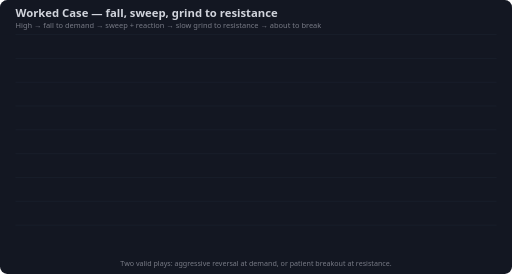
t = 0.00 s
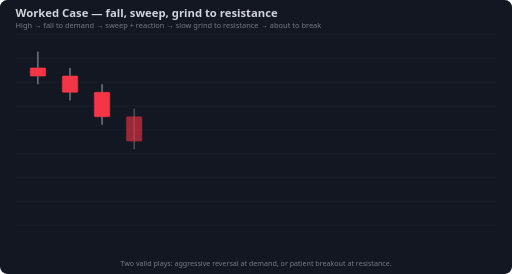
t = 0.72 s
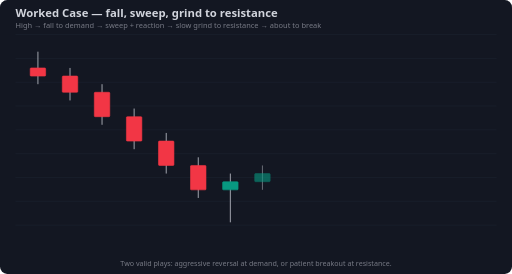
t = 1.44 s
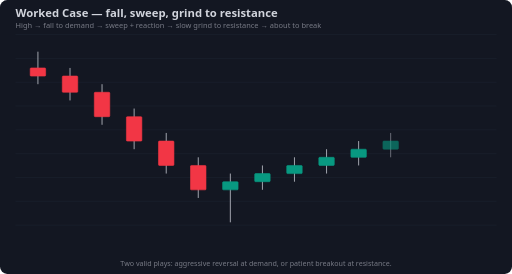
t = 2.16 s
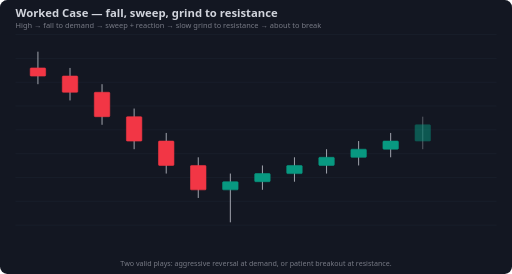
t = 2.31 s
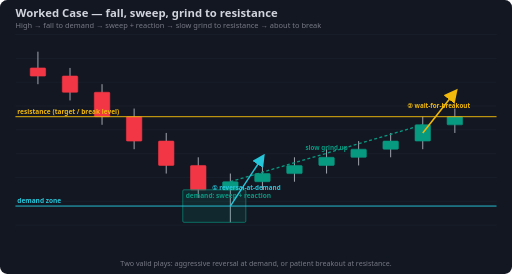
t = 3.62 s

The animated SVG that drew these frames (rendered in a browser with its animation timeline set to each time). Animation: 40 SMIL elements (animate=40); one cycle of 3.62 s.

<svg xmlns="http://www.w3.org/2000/svg" viewBox="0 0 860 460" font-family="Segoe UI,Arial,sans-serif">
<rect width="860" height="460" rx="12" fill="#131722"/>
<line x1="26" y1="58" x2="834" y2="58" stroke="#1b2230" stroke-width="1"/>
<line x1="26" y1="98" x2="834" y2="98" stroke="#1b2230" stroke-width="1"/>
<line x1="26" y1="138" x2="834" y2="138" stroke="#1b2230" stroke-width="1"/>
<line x1="26" y1="178" x2="834" y2="178" stroke="#1b2230" stroke-width="1"/>
<line x1="26" y1="218" x2="834" y2="218" stroke="#1b2230" stroke-width="1"/>
<line x1="26" y1="258" x2="834" y2="258" stroke="#1b2230" stroke-width="1"/>
<line x1="26" y1="298" x2="834" y2="298" stroke="#1b2230" stroke-width="1"/>
<line x1="26" y1="338" x2="834" y2="338" stroke="#1b2230" stroke-width="1"/>
<line x1="26" y1="378" x2="834" y2="378" stroke="#1b2230" stroke-width="1"/>
<text x="26" y="28" fill="#d1d4dc" font-size="19" font-weight="700">Worked Case — fall, sweep, grind to resistance</text>
<text x="26" y="47" fill="#787b86" font-size="12.5">High → fall to demand → sweep + reaction → slow grind to resistance → about to break</text>
<line x1="63.7" y1="86.7" x2="63.7" y2="141.3" stroke="#b2b5be" stroke-width="1.5" opacity="0"><animate attributeName="opacity" from="0" to="1" begin="0.00s" dur="0.30s" fill="freeze"/></line>
<rect x="50.7" y="114.0" width="26.0" height="13.7" rx="1.5" fill="#f23645" stroke="#f23645" opacity="0"><animate attributeName="opacity" from="0" to="1" begin="0.00s" dur="0.30s" fill="freeze"/></rect>
<line x1="117.6" y1="114.0" x2="117.6" y2="168.6" stroke="#b2b5be" stroke-width="1.5" opacity="0"><animate attributeName="opacity" from="0" to="1" begin="0.18s" dur="0.30s" fill="freeze"/></line>
<rect x="104.6" y="127.6" width="26.0" height="27.3" rx="1.5" fill="#f23645" stroke="#f23645" opacity="0"><animate attributeName="opacity" from="0" to="1" begin="0.18s" dur="0.30s" fill="freeze"/></rect>
<line x1="171.4" y1="141.3" x2="171.4" y2="209.5" stroke="#b2b5be" stroke-width="1.5" opacity="0"><animate attributeName="opacity" from="0" to="1" begin="0.36s" dur="0.30s" fill="freeze"/></line>
<rect x="158.4" y="154.9" width="26.0" height="41.0" rx="1.5" fill="#f23645" stroke="#f23645" opacity="0"><animate attributeName="opacity" from="0" to="1" begin="0.36s" dur="0.30s" fill="freeze"/></rect>
<line x1="225.3" y1="182.2" x2="225.3" y2="250.5" stroke="#b2b5be" stroke-width="1.5" opacity="0"><animate attributeName="opacity" from="0" to="1" begin="0.54s" dur="0.30s" fill="freeze"/></line>
<rect x="212.3" y="195.9" width="26.0" height="41.0" rx="1.5" fill="#f23645" stroke="#f23645" opacity="0"><animate attributeName="opacity" from="0" to="1" begin="0.54s" dur="0.30s" fill="freeze"/></rect>
<line x1="279.2" y1="223.2" x2="279.2" y2="291.4" stroke="#b2b5be" stroke-width="1.5" opacity="0"><animate attributeName="opacity" from="0" to="1" begin="0.72s" dur="0.30s" fill="freeze"/></line>
<rect x="266.2" y="236.8" width="26.0" height="41.0" rx="1.5" fill="#f23645" stroke="#f23645" opacity="0"><animate attributeName="opacity" from="0" to="1" begin="0.72s" dur="0.30s" fill="freeze"/></rect>
<line x1="333.0" y1="264.1" x2="333.0" y2="332.4" stroke="#b2b5be" stroke-width="1.5" opacity="0"><animate attributeName="opacity" from="0" to="1" begin="0.90s" dur="0.30s" fill="freeze"/></line>
<rect x="320.0" y="277.8" width="26.0" height="41.0" rx="1.5" fill="#f23645" stroke="#f23645" opacity="0"><animate attributeName="opacity" from="0" to="1" begin="0.90s" dur="0.30s" fill="freeze"/></rect>
<line x1="386.9" y1="291.4" x2="386.9" y2="373.3" stroke="#b2b5be" stroke-width="1.5" opacity="0"><animate attributeName="opacity" from="0" to="1" begin="1.08s" dur="0.30s" fill="freeze"/></line>
<rect x="373.9" y="305.1" width="26.0" height="13.7" rx="1.5" fill="#089981" stroke="#089981" opacity="0"><animate attributeName="opacity" from="0" to="1" begin="1.08s" dur="0.30s" fill="freeze"/></rect>
<line x1="440.8" y1="277.8" x2="440.8" y2="318.7" stroke="#b2b5be" stroke-width="1.5" opacity="0"><animate attributeName="opacity" from="0" to="1" begin="1.26s" dur="0.30s" fill="freeze"/></line>
<rect x="427.8" y="291.4" width="26.0" height="13.7" rx="1.5" fill="#089981" stroke="#089981" opacity="0"><animate attributeName="opacity" from="0" to="1" begin="1.26s" dur="0.30s" fill="freeze"/></rect>
<line x1="494.6" y1="264.1" x2="494.6" y2="305.1" stroke="#b2b5be" stroke-width="1.5" opacity="0"><animate attributeName="opacity" from="0" to="1" begin="1.44s" dur="0.30s" fill="freeze"/></line>
<rect x="481.6" y="277.8" width="26.0" height="13.7" rx="1.5" fill="#089981" stroke="#089981" opacity="0"><animate attributeName="opacity" from="0" to="1" begin="1.44s" dur="0.30s" fill="freeze"/></rect>
<line x1="548.5" y1="250.5" x2="548.5" y2="291.4" stroke="#b2b5be" stroke-width="1.5" opacity="0"><animate attributeName="opacity" from="0" to="1" begin="1.62s" dur="0.30s" fill="freeze"/></line>
<rect x="535.5" y="264.1" width="26.0" height="13.7" rx="1.5" fill="#089981" stroke="#089981" opacity="0"><animate attributeName="opacity" from="0" to="1" begin="1.62s" dur="0.30s" fill="freeze"/></rect>
<line x1="602.4" y1="236.8" x2="602.4" y2="277.8" stroke="#b2b5be" stroke-width="1.5" opacity="0"><animate attributeName="opacity" from="0" to="1" begin="1.80s" dur="0.30s" fill="freeze"/></line>
<rect x="589.4" y="250.5" width="26.0" height="13.7" rx="1.5" fill="#089981" stroke="#089981" opacity="0"><animate attributeName="opacity" from="0" to="1" begin="1.80s" dur="0.30s" fill="freeze"/></rect>
<line x1="656.2" y1="223.2" x2="656.2" y2="264.1" stroke="#b2b5be" stroke-width="1.5" opacity="0"><animate attributeName="opacity" from="0" to="1" begin="1.98s" dur="0.30s" fill="freeze"/></line>
<rect x="643.2" y="236.8" width="26.0" height="13.7" rx="1.5" fill="#089981" stroke="#089981" opacity="0"><animate attributeName="opacity" from="0" to="1" begin="1.98s" dur="0.30s" fill="freeze"/></rect>
<line x1="710.1" y1="195.9" x2="710.1" y2="250.5" stroke="#b2b5be" stroke-width="1.5" opacity="0"><animate attributeName="opacity" from="0" to="1" begin="2.16s" dur="0.30s" fill="freeze"/></line>
<rect x="697.1" y="209.5" width="26.0" height="27.3" rx="1.5" fill="#089981" stroke="#089981" opacity="0"><animate attributeName="opacity" from="0" to="1" begin="2.16s" dur="0.30s" fill="freeze"/></rect>
<line x1="764.0" y1="182.2" x2="764.0" y2="223.2" stroke="#b2b5be" stroke-width="1.5" opacity="0"><animate attributeName="opacity" from="0" to="1" begin="2.34s" dur="0.30s" fill="freeze"/></line>
<rect x="751.0" y="195.9" width="26.0" height="13.7" rx="1.5" fill="#089981" stroke="#089981" opacity="0"><animate attributeName="opacity" from="0" to="1" begin="2.34s" dur="0.30s" fill="freeze"/></rect>
<rect x="307.0" y="318.7" width="105.9" height="54.6" fill="rgba(8,153,129,0.13)" stroke="#089981" stroke-width="1.1" stroke-dasharray="" opacity="0" rx="2"><animate attributeName="opacity" from="0" to="1" begin="2.72s" dur="0.4s" fill="freeze"/></rect>
<text x="312.0" y="332.7" fill="#089981" font-size="11" font-weight="600" opacity="0">demand: sweep + reaction<animate attributeName="opacity" from="0" to="1" begin="2.72s" dur="0.4s" fill="freeze"/></text>
<line x1="26.0" y1="195.9" x2="834.0" y2="195.9" stroke="#f0b90b" stroke-width="1.6" stroke-dasharray="True" opacity="0"><animate attributeName="opacity" from="0" to="1" begin="2.72s" dur="0.4s" fill="freeze"/></line>
<text x="29.0" y="190.9" fill="#f0b90b" font-size="11" font-weight="600" text-anchor="start" opacity="0">resistance (target / break level)<animate attributeName="opacity" from="0" to="1" begin="2.72s" dur="0.4s" fill="freeze"/></text>
<line x1="26.0" y1="346.0" x2="834.0" y2="346.0" stroke="#26c6da" stroke-width="1.6" stroke-dasharray="True" opacity="0"><animate attributeName="opacity" from="0" to="1" begin="2.72s" dur="0.4s" fill="freeze"/></line>
<text x="29.0" y="341.0" fill="#26c6da" font-size="11" font-weight="600" text-anchor="start" opacity="0">demand zone<animate attributeName="opacity" from="0" to="1" begin="2.72s" dur="0.4s" fill="freeze"/></text>
<path d="M386.9,305.1 L710.1,209.5" stroke="#089981" stroke-width="2.2" fill="none" stroke-dasharray="5 4"  opacity="0"><animate attributeName="opacity" from="0" to="1" begin="2.72s" dur="0.4s" fill="freeze"/></path>
<text x="548.5" y="251.3" fill="#089981" font-size="10.5" font-weight="600" text-anchor="middle" opacity="0">slow grind up<animate attributeName="opacity" from="0" to="1" begin="2.72s" dur="0.4s" fill="freeze"/></text>
<path d="M386.9,346.0 L440.8,264.1" stroke="#26c6da" stroke-width="2.4" fill="none" stroke-dasharray="" marker-end="url(#bar_26c6da)" opacity="0"><animate attributeName="opacity" from="0" to="1" begin="3.02s" dur="0.4s" fill="freeze"/></path>
<text x="413.8" y="319.1" fill="#26c6da" font-size="10.5" font-weight="600" text-anchor="middle" opacity="0">① reversal-at-demand<animate attributeName="opacity" from="0" to="1" begin="3.02s" dur="0.4s" fill="freeze"/></text>
<path d="M710.1,223.2 L764.0,154.9" stroke="#f0b90b" stroke-width="2.6" fill="none" stroke-dasharray="" marker-end="url(#bar_f0b90b)" opacity="0"><animate attributeName="opacity" from="0" to="1" begin="3.22s" dur="0.4s" fill="freeze"/></path>
<text x="737.0" y="181.0" fill="#f0b90b" font-size="10.5" font-weight="600" text-anchor="middle" opacity="0">② wait-for-breakout<animate attributeName="opacity" from="0" to="1" begin="3.22s" dur="0.4s" fill="freeze"/></text>
<defs>
<marker id="bar_26c6da" markerWidth="9" markerHeight="9" refX="6" refY="4.5" orient="auto"><path d="M0,0 L9,4.5 L0,9 z" fill="#26c6da"/></marker>
<marker id="bar_f0b90b" markerWidth="9" markerHeight="9" refX="6" refY="4.5" orient="auto"><path d="M0,0 L9,4.5 L0,9 z" fill="#f0b90b"/></marker>
</defs>
<text x="430.0" y="446" fill="#787b86" font-size="12" text-anchor="middle">Two valid plays: aggressive reversal at demand, or patient breakout at resistance.</text>
</svg>
